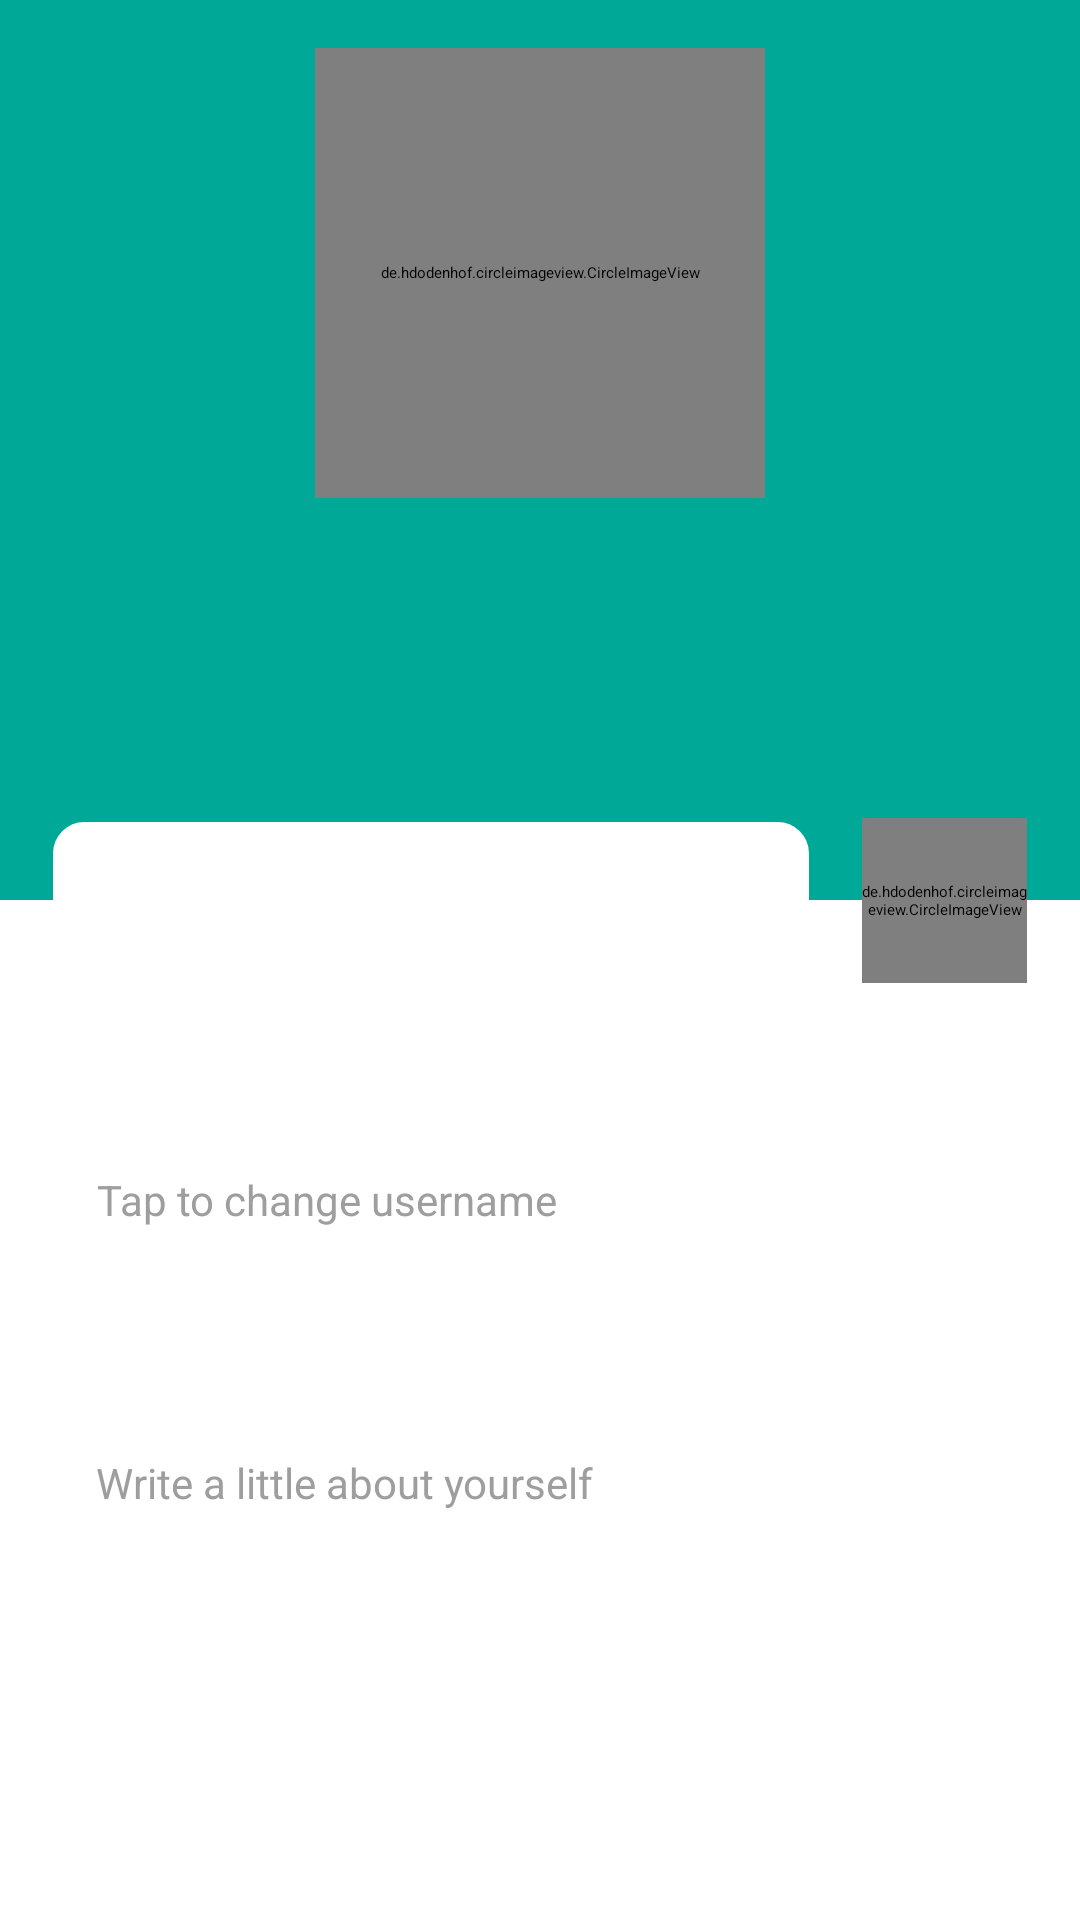

Here is an Android app screen rendered from its layout file. Give the layout XML and the strings, colors and styles it references.
<!-- AndroidManifest.xml: application theme Theme.TalkLight -->
<!-- res/layout/fragment_settings.xml -->
<?xml version="1.0" encoding="utf-8"?>
<androidx.constraintlayout.widget.ConstraintLayout xmlns:android="http://schemas.android.com/apk/res/android"
    xmlns:app="http://schemas.android.com/apk/res-auto"
    xmlns:tools="http://schemas.android.com/tools"
    android:layout_width="match_parent"
    android:layout_height="match_parent"
    tools:context=".ui.screens.settings.SettingsFragment">

    <androidx.constraintlayout.widget.ConstraintLayout
        android:id="@+id/settings_header_block"
        android:layout_width="match_parent"
        android:layout_height="300dp"
        android:background="@color/teal"
        app:layout_constraintEnd_toEndOf="parent"
        app:layout_constraintStart_toStartOf="parent"
        app:layout_constraintTop_toTopOf="parent">

        <TextView
            android:id="@+id/settings_state"
            android:layout_width="0dp"
            android:layout_height="wrap_content"
            android:textColor="@color/white_dark"
            android:textSize="@dimen/settingSmallText"
            android:gravity="center"
            app:layout_constraintEnd_toEndOf="parent"
            app:layout_constraintStart_toStartOf="parent"
            app:layout_constraintTop_toBottomOf="@+id/settings_fullname"
            tools:text="@string/settings_default_state" />

        <de.hdodenhof.circleimageview.CircleImageView
            android:id="@+id/settings_user_photo"
            android:layout_width="@dimen/set_user_photo_width"
            android:layout_height="@dimen/set_user_photo_height"
            android:src="@drawable/default_photo"
            app:civ_border_color="#FF000000"
            app:civ_circle_background_color="@color/white"
            android:layout_margin="@dimen/app_margin"
            app:layout_constraintEnd_toEndOf="parent"
            app:layout_constraintStart_toStartOf="parent"
            app:layout_constraintTop_toTopOf="parent"
  />

        <TextView
            android:id="@+id/settings_fullname"
            android:layout_width="0dp"
            android:layout_height="wrap_content"
            android:layout_marginTop="@dimen/app_small_margin"
            android:gravity="center"
            android:textColor="@color/white"
            android:textSize="@dimen/settingText"
            app:layout_constraintEnd_toEndOf="parent"
            app:layout_constraintStart_toStartOf="parent"
            app:layout_constraintTop_toBottomOf="@+id/settings_user_photo"
            tools:text="@string/user_default_username" />


    </androidx.constraintlayout.widget.ConstraintLayout>

    <androidx.constraintlayout.widget.ConstraintLayout
        android:id="@+id/settings_btn_change_phone"
        style="@style/settingsButtons"
        android:layout_height="wrap_content"
        android:layout_width="wrap_content"
        app:layout_constraintBottom_toBottomOf="@+id/settings_header_block"
        app:layout_constraintEnd_toStartOf="@+id/settings_btn_change_photo"
        app:layout_constraintStart_toStartOf="parent"
        app:layout_constraintTop_toBottomOf="@+id/settings_header_block"
        android:background="@drawable/corner"
        android:elevation="5dp">

        <TextView
            android:id="@+id/settings_phone_number"
            android:layout_width="250dp"
            android:layout_height="50dp"
            android:gravity="center"
            android:textColor="@color/teal"
            android:textSize="@dimen/settingNText"
            android:textStyle="bold"
            app:layout_constraintBottom_toBottomOf="@+id/settings_btn_change_phone"
            app:layout_constraintEnd_toEndOf="parent"
            app:layout_constraintHorizontal_bias="1.0"
            app:layout_constraintStart_toStartOf="parent"
            app:layout_constraintTop_toTopOf="@+id/settings_btn_change_phone"
            app:layout_constraintVertical_bias="1.0"
            tools:text="@string/settings_default_number" />


    </androidx.constraintlayout.widget.ConstraintLayout>

    <de.hdodenhof.circleimageview.CircleImageView
        android:id="@+id/settings_btn_change_photo"
        android:layout_width="@dimen/settings_btn_change_photo_width"
        android:layout_height="@dimen/settings_btn_change_photo_height"
        android:src="@drawable/ic_camera"
        app:civ_border_color="#FF000000"
        android:elevation="5dp"
        app:civ_circle_background_color="@color/gray"
        app:layout_constraintBottom_toBottomOf="@+id/settings_header_block"
        app:layout_constraintEnd_toEndOf="parent"
        app:layout_constraintStart_toEndOf="@+id/settings_btn_change_phone"
        app:layout_constraintTop_toBottomOf="@+id/settings_header_block" />

    <androidx.constraintlayout.widget.ConstraintLayout
        android:id="@+id/settings_btn_change_username"
        style="@style/settingsButtons"
        android:layout_width="330dp"
        android:layout_height="80dp"
        android:layout_marginTop="@dimen/app_margin"
        android:background="@drawable/corner"
        android:elevation="5dp"
        app:layout_constraintEnd_toEndOf="parent"
        app:layout_constraintHorizontal_bias="0.508"
        app:layout_constraintStart_toStartOf="parent"
        app:layout_constraintTop_toBottomOf="@id/settings_btn_change_phone">

        <TextView
            android:layout_marginTop="@dimen/app_small_margin"
            android:id="@+id/settings_username"
            style="@style/normalText"
            android:textSize="@dimen/settingText"
            app:layout_constraintStart_toStartOf="parent"
            app:layout_constraintTop_toTopOf="@+id/settings_btn_change_username"
            tools:text="@string/settings_default_username" />

        <TextView
            android:id="@+id/settings_label_username"
            style="@style/smallText"
            android:layout_marginStart="16dp"
            android:text="@string/settings_label_username"
            app:layout_constraintStart_toStartOf="parent"
            app:layout_constraintTop_toBottomOf="@+id/settings_username" />

    </androidx.constraintlayout.widget.ConstraintLayout>

    <androidx.constraintlayout.widget.ConstraintLayout
        android:id="@+id/settings_btn_change_bio"
        style="@style/settingsButtons"
        android:layout_width="330dp"
        android:layout_height="wrap_content"
        android:layout_marginTop="20dp"
        android:background="@drawable/corner"
        android:elevation="5dp"
        app:layout_constraintEnd_toEndOf="parent"
        app:layout_constraintStart_toStartOf="parent"
        app:layout_constraintTop_toBottomOf="@id/settings_btn_change_username">

        <TextView
            android:id="@+id/settings_bio"
            style="@style/normalText"
            android:layout_marginTop="@dimen/app_small_margin"
            android:layout_marginEnd="@dimen/app_small_margin"
            app:layout_constraintStart_toStartOf="parent"
            app:layout_constraintTop_toTopOf="@+id/settings_btn_change_bio"
            tools:text="@string/settings_default_bio"
            android:layout_width="match_parent"
            />

        <TextView
            android:id="@+id/settings_label_bio"
            style="@style/smallText"
            android:layout_marginBottom="@dimen/app_small_margin"
            android:layout_marginStart="@dimen/app_margin"
            android:layout_marginTop="@dimen/app_small_margin"
            android:text="@string/settings_label_bio"
            app:layout_constraintStart_toStartOf="parent"
            app:layout_constraintBottom_toBottomOf="@+id/settings_btn_change_bio"
            app:layout_constraintTop_toBottomOf="@+id/settings_bio" />


    </androidx.constraintlayout.widget.ConstraintLayout>


</androidx.constraintlayout.widget.ConstraintLayout>
<!-- resources referenced by this layout -->
<resources>
  <color name="gray">#9E9E9E</color>
  <color name="teal">#00A898</color>
  <color name="white">#FFFFFF</color>
  <color name="white_dark">#CDCDCD</color>
  <dimen name="app_margin">16dp</dimen>
  <dimen name="app_small_margin">10dp</dimen>
  <dimen name="set_user_photo_height">150dp</dimen>
  <dimen name="set_user_photo_width">150dp</dimen>
  <dimen name="settingNText">24sp</dimen>
  <dimen name="settingSmallText">18sp</dimen>
  <dimen name="settingText">28sp</dimen>
  <dimen name="settings_btn_change_photo_height">55dp</dimen>
  <dimen name="settings_btn_change_photo_width">55dp</dimen>
  <string name="settings_default_bio">About</string>
  <string name="settings_default_number">+71111111111</string>
  <string name="settings_default_state">online</string>
  <string name="settings_default_username">press f</string>
  <string name="settings_label_bio">Write a little about yourself</string>
  <string name="settings_label_username">Tap to change username</string>
  <string name="user_default_username">press f</string>
  <style name="normalText">
          <item name="android:layout_width">wrap_content</item>
          <item name="android:layout_height">wrap_content</item>
          <item name="android:textSize">@dimen/normalText</item>
          <item name="android:layout_marginStart">@dimen/app_margin</item>
          <item name="android:textColor">@color/black</item>
      </style>
  <style name="settingsButtons">
          <item name="android:layout_width">match_parent</item>
          <item name="android:layout_marginTop">@dimen/app_small_margin</item>
          <item name="android:layout_height">wrap_content</item>
          <item name="android:background">@drawable/ripple_effect</item>
          <item name="android:clickable">true</item>
          <item name="android:focusable">true</item>
      </style>
  <style name="smallText">
          <item name="android:layout_width">wrap_content</item>
          <item name="android:layout_height">wrap_content</item>
          <item name="android:textSize">@dimen/smallText</item>
          <item name="android:layout_marginStart">@dimen/app_margin</item>
          <item name="android:textColor">@color/gray</item>
      </style>
  <dimen name="normalText">16sp</dimen>
  <color name="black">#000000</color>
  <!-- drawable ripple_effect (drawable) -->
  <?xml version="1.0" encoding="utf-8"?>
  <ripple xmlns:android="http://schemas.android.com/apk/res/android"
      android:color="@color/white_dark">
      <item android:state_pressed="true">
          <shape android:shape="rectangle">
              <solid android:color="@color/white"/>
              <corners android:radius="@dimen/settings_ripple_effect_radius"/>
          </shape>
      </item>
  </ripple>
  <dimen name="smallText">14sp</dimen>
  <color name="teal_dark">#006564</color>
  <style name="actionMenu" parent="Theme.AppCompat.Light">
          <item name="background">@color/white</item>
          <item name="actionMenuTextColor">@color/black</item>
      </style>
  <color name="material_drawer_background">#F9F9F9</color>
  <color name="material_drawer_primary_text">@color/black</color>
  <color name="material_drawer_primary_icon">#8A000000</color>
  <color name="material_drawer_secondary_text">#8A000000</color>
  <color name="material_drawer_hint_text">#42000000</color>
  <color name="material_drawer_divider">#1F000000</color>
  <color name="material_drawer_selected">#1F2196F3</color>
  <color name="material_drawer_selected_text">#00A898</color>
  <color name="material_drawer_header_selection_text">@color/white</color>
  <dimen name="settings_ripple_effect_radius">4dp</dimen>
</resources>
